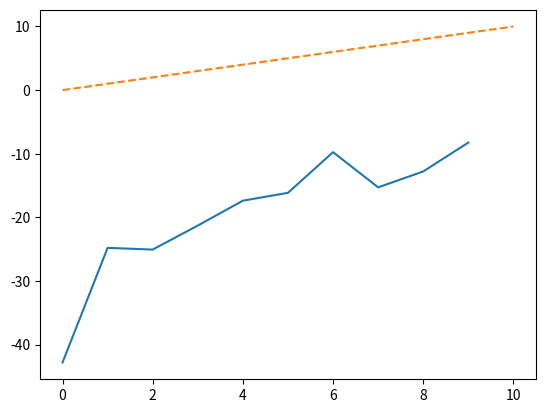

The matplotlib source for this figure:
import matplotlib.pyplot as plt
import numpy as np

v_list = [-42.81389957673183,-24.79735767367017,-25.067427394556727,-21.291730788632318,
          -17.38007166494208,-16.14881725763812,-9.756035311627917,-15.288329391101405,
          -12.787297011646862,-8.247841236705508]

plt.plot(v_list)
x_values = np.linspace(0, 10, 10)
y_values = x_values 
plt.plot(x_values, y_values, label='y = x', linestyle='--')
plt.show()